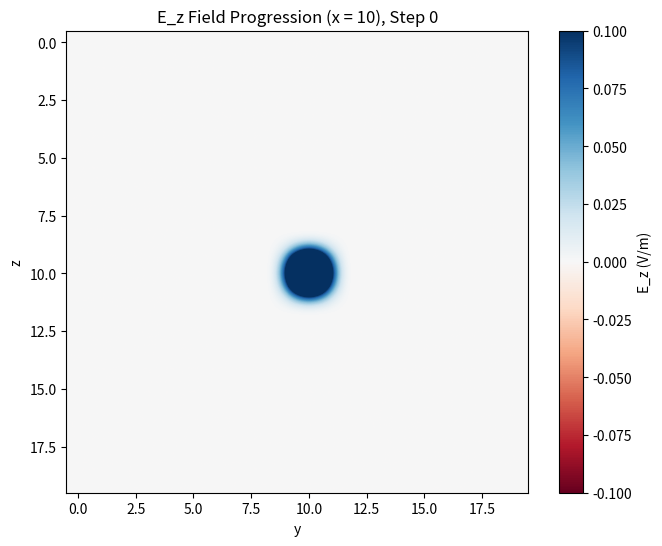

Write the Python code that produced this figure.
import numpy as np
import matplotlib.pyplot as plt
from matplotlib import animation

# Simulation Parameters
N_x, N_y, N_z = 20, 20, 20  # Number of cells in x, y, z directions
h = 0.1                     # Spatial step size (meters)
dt = 0.05                   # Time step size (seconds), satisfies CFL: dt < h / (c * sqrt(3))
c = 1.0                     # Speed of light (normalized units)
eps0 = 1.0                  # Electric permittivity (normalized units)
mu0 = 1.0                   # Magnetic permeability (normalized units)

# Initialize Field Arrays
# Electric field components (staggered grid)
E_x = np.zeros((N_x, N_y + 1, N_z + 1))  # E_x at (i+0.5, j, k)
E_y = np.zeros((N_x + 1, N_y, N_z + 1))  # E_y at (i, j+0.5, k)
E_z = np.zeros((N_x + 1, N_y + 1, N_z))  # E_z at (i, j, k+0.5)

# Magnetic field components (staggered grid)
H_x = np.zeros((N_x + 1, N_y, N_z))      # H_x at (i, j+0.5, k+0.5)
H_y = np.zeros((N_x, N_y + 1, N_z))      # H_y at (i+0.5, j, k+0.5)
H_z = np.zeros((N_x, N_y, N_z + 1))      # H_z at (i+0.5, j+0.5, k)

# Set Initial Condition: Gaussian pulse in E_z at the center
i_center, j_center, k_center = N_x // 2, N_y // 2, N_z // 2
E_z[i_center, j_center, k_center] = 1.0  # Amplitude of the pulse

# Function to Update Electric Fields
def update_E_fields():
    """
    Updates E-field components using standard FDTD-like differences for interior points.
    Boundary points are updated naturally, with SAT terms in H-field updates enforcing PEC conditions.
    """
    # Update E_x: ∂H_z/∂y - ∂H_y/∂z
    for i in range(N_x):
        for j in range(1, N_y):
            for k in range(1, N_z):
                dHz_dy = (H_z[i, j, k] - H_z[i, j - 1, k]) / h
                dHy_dz = (H_y[i, j, k] - H_y[i, j, k - 1]) / h
                E_x[i, j, k] += (dt / eps0) * (dHz_dy - dHy_dz)

    # Update E_y: ∂H_x/∂z - ∂H_z/∂x
    for i in range(1, N_x):
        for j in range(N_y):
            for k in range(1, N_z):
                dHx_dz = (H_x[i, j, k] - H_x[i, j, k - 1]) / h
                dHz_dx = (H_z[i, j, k] - H_z[i - 1, j, k]) / h
                E_y[i, j, k] += (dt / eps0) * (dHx_dz - dHz_dx)

    # Update E_z: ∂H_y/∂x - ∂H_x/∂y
    for i in range(1, N_x):
        for j in range(1, N_y):
            for k in range(N_z):
                dHy_dx = (H_y[i, j, k] - H_y[i - 1, j, k]) / h
                dHx_dy = (H_x[i, j, k] - H_x[i, j - 1, k]) / h
                E_z[i, j, k] += (dt / eps0) * (dHy_dx - dHx_dy)

# Function to Update Magnetic Fields with SAT Terms
def update_H_fields():
    """
    Updates H-field components using standard FDTD differences and adds SAT terms
    to enforce PEC boundary conditions (tangential E = 0) weakly.
    """
    # Update H_x: ∂E_y/∂z - ∂E_z/∂y
    for i in range(N_x + 1):
        for j in range(N_y):
            for k in range(N_z):
                dEy_dz = (E_y[i, j, k + 1] - E_y[i, j, k]) / h if k < N_z - 1 else (0 - E_y[i, j, k]) / h
                dEz_dy = (E_z[i, j + 1, k] - E_z[i, j, k]) / h if j < N_y - 1 else (0 - E_z[i, j, k]) / h
                H_x[i, j, k] += (dt / mu0) * (dEy_dz - dEz_dy)
                # SAT terms for PEC boundaries
                if k == 0:          # Bottom (z=0), E_y tangential
                    H_x[i, j, k] += dt * 1.0 * E_y[i, j, 0]
                if k == N_z - 1:    # Top (z=Lz), E_y tangential
                    H_x[i, j, k] += dt * (-1.0) * E_y[i, j, N_z]
                if j == 0:          # Front (y=0), E_z tangential
                    H_x[i, j, k] += dt * 1.0 * E_z[i, 0, k]
                if j == N_y - 1:    # Back (y=Ly), E_z tangential
                    H_x[i, j, k] += dt * (-1.0) * E_z[i, N_y, k]

    # Update H_y: ∂E_z/∂x - ∂E_x/∂z
    for i in range(N_x):
        for j in range(N_y + 1):
            for k in range(N_z):
                dEz_dx = (E_z[i + 1, j, k] - E_z[i, j, k]) / h if i < N_x - 1 else (0 - E_z[i, j, k]) / h
                dEx_dz = (E_x[i, j, k + 1] - E_x[i, j, k]) / h if k < N_z - 1 else (0 - E_x[i, j, k]) / h
                H_y[i, j, k] += (dt / mu0) * (dEz_dx - dEx_dz)
                # SAT terms for PEC boundaries
                if i == 0:          # Left (x=0), E_z tangential
                    H_y[i, j, k] += dt * 1.0 * E_z[0, j, k]
                if i == N_x - 1:    # Right (x=Lx), E_z tangential
                    H_y[i, j, k] += dt * (-1.0) * E_z[N_x, j, k]
                if k == 0:          # Bottom (z=0), E_x tangential
                    H_y[i, j, k] += dt * 1.0 * E_x[i, j, 0]
                if k == N_z - 1:    # Top (z=Lz), E_x tangential
                    H_y[i, j, k] += dt * (-1.0) * E_x[i, j, N_z]

    # Update H_z: ∂E_x/∂y - ∂E_y/∂x
    for i in range(N_x):
        for j in range(N_y):
            for k in range(N_z + 1):
                dEx_dy = (E_x[i, j + 1, k] - E_x[i, j, k]) / h if j < N_y - 1 else (0 - E_x[i, j, k]) / h
                dEy_dx = (E_y[i + 1, j, k] - E_y[i, j, k]) / h if i < N_x - 1 else (0 - E_y[i, j, k]) / h
                H_z[i, j, k] += (dt / mu0) * (dEx_dy - dEy_dx)
                # SAT terms for PEC boundaries
                if i == 0:          # Left (x=0), E_y tangential
                    H_z[i, j, k] += dt * 1.0 * E_y[0, j, k]
                if i == N_x - 1:    # Right (x=Lx), E_y tangential
                    H_z[i, j, k] += dt * (-1.0) * E_y[N_x, j, k]
                if j == 0:          # Front (y=0), E_x tangential
                    H_z[i, j, k] += dt * 1.0 * E_x[i, 0, k]
                if j == N_y - 1:    # Back (y=Ly), E_x tangential
                    H_z[i, j, k] += dt * (-1.0) * E_x[i, N_y, k]

# Run Simulation
n_steps = 100              # Number of time steps
E_z_history = []           # Store E_z slices for animation

for n in range(n_steps):
    update_E_fields()      # Update electric fields
    update_H_fields()      # Update magnetic fields with SAT terms
    # Record E_z at x = N_x//2 plane for visualization
    E_z_slice = E_z[N_x // 2, :, :].copy()
    # Trim the E_z slice to match the dimensions required by pcolormesh
    E_z_history.append(E_z_slice[:-1, :])

# Set Up Animation
fig, ax = plt.subplots(figsize=(8, 6))
# Use imshow with interpolation for smoother visualization
im = ax.imshow(E_z_history[0], cmap='RdBu', vmin=-.1, vmax=.1, 
               interpolation='bicubic', aspect='equal')
ax.set_title(f'E_z Field Progression (x = {N_x//2})')
ax.set_xlabel('y')
ax.set_ylabel('z')
fig.colorbar(im, label='E_z (V/m)')

# Animation Function
def animate(n):
    im.set_array(E_z_history[n])
    ax.set_title(f'E_z Field Progression (x = {N_x//2}), Step {n}')
    return [im]

# Create and Display Animation
anim = animation.FuncAnimation(fig, animate, frames=n_steps, interval=100, blit=True)
plt.show()
